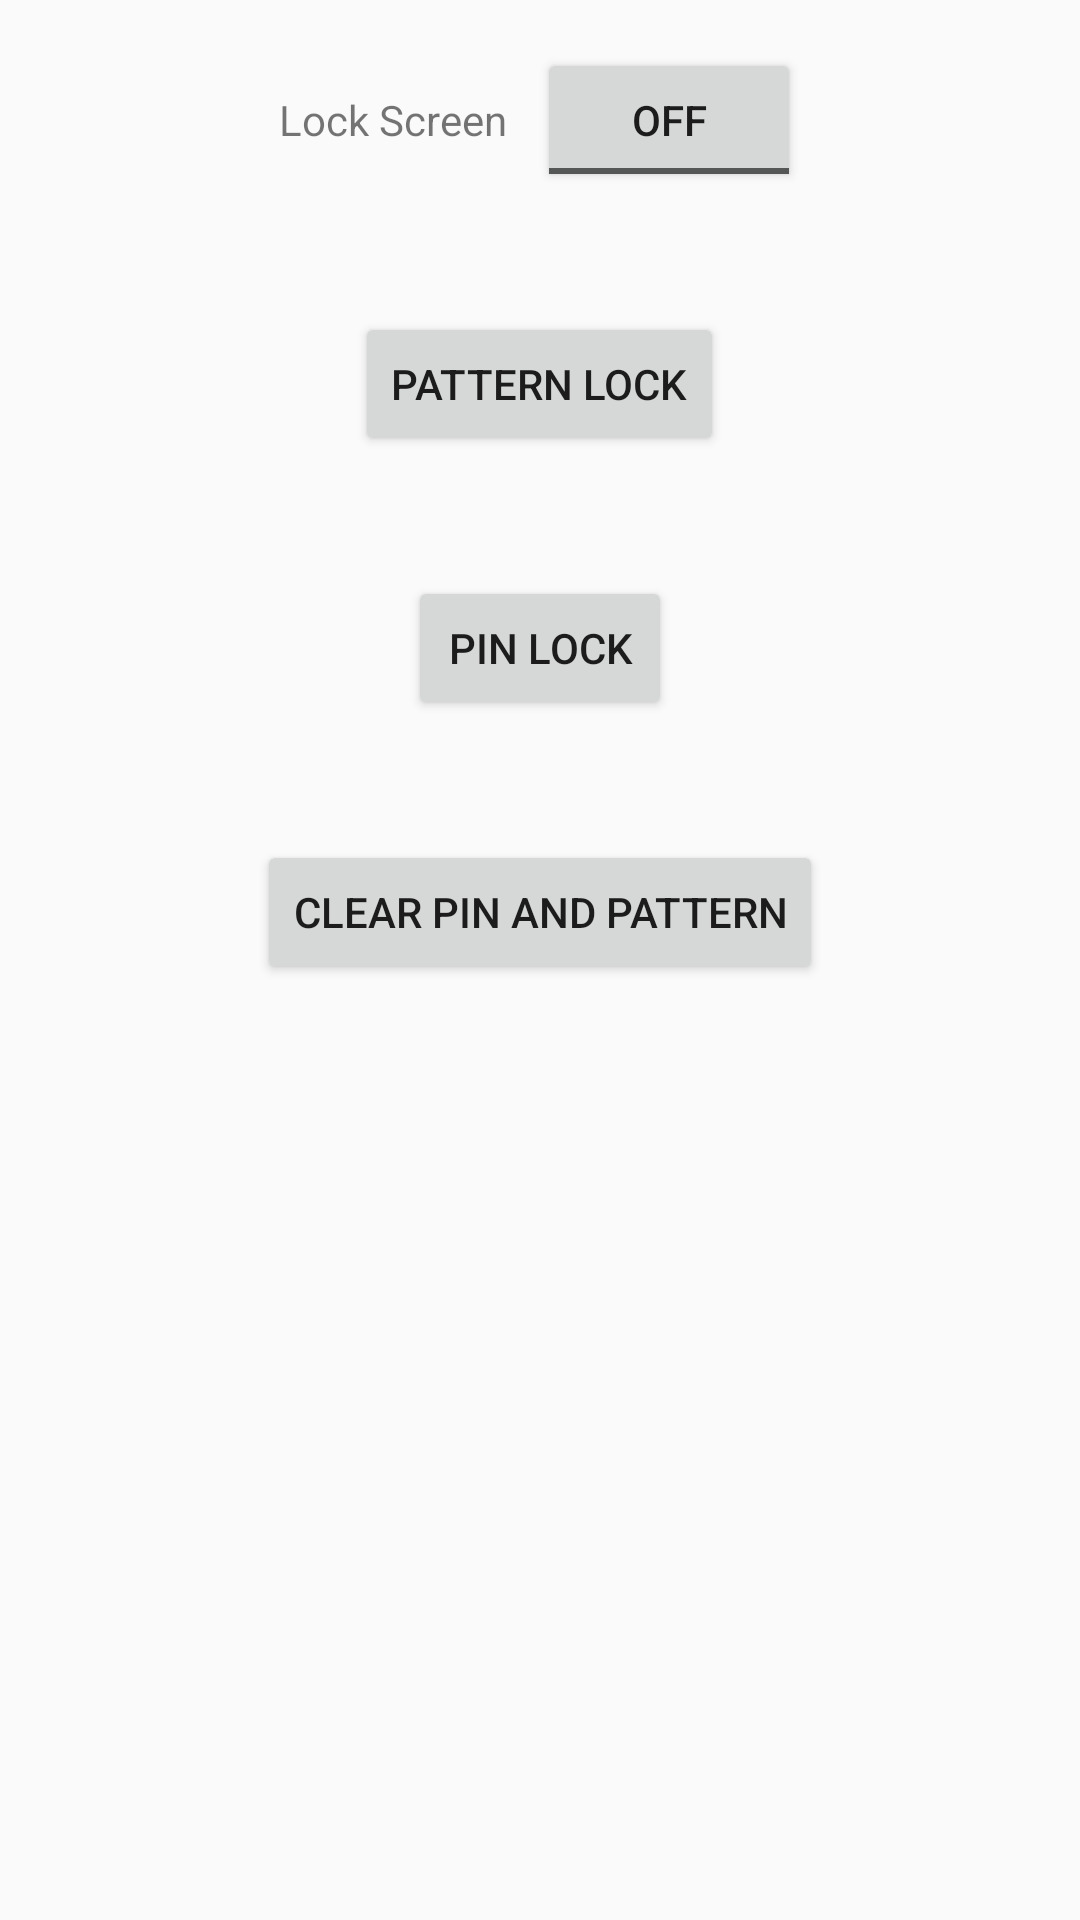

Here is an Android app screen rendered from its layout file. Give the layout XML and the strings, colors and styles it references.
<!-- AndroidManifest.xml: application theme AppTheme -->
<!-- res/layout/activity_main.xml -->
<?xml version="1.0" encoding="utf-8"?>
<LinearLayout xmlns:android="http://schemas.android.com/apk/res/android"
    xmlns:tools="http://schemas.android.com/tools"
    android:id="@+id/activity_main2"
    android:layout_width="match_parent"
    android:layout_height="match_parent"
    android:orientation="vertical"
    android:paddingLeft="@dimen/activity_horizontal_margin"
    android:paddingTop="@dimen/activity_vertical_margin"
    android:paddingRight="@dimen/activity_horizontal_margin"
    android:paddingBottom="@dimen/activity_vertical_margin"
    tools:context=".MainActivity">

    <LinearLayout
        android:layout_width="wrap_content"
        android:layout_height="wrap_content"
        android:layout_gravity="center"
        android:gravity="center"
        android:orientation="horizontal">

        <androidx.appcompat.widget.AppCompatTextView
            android:layout_width="wrap_content"
            android:layout_height="wrap_content"
            android:text="@string/lock_screen" />

        <androidx.appcompat.widget.AppCompatToggleButton
            android:id="@+id/toggleButton"
            android:layout_width="wrap_content"
            android:layout_height="wrap_content"
            android:layout_marginStart="@dimen/padding_10" />

    </LinearLayout>

    <androidx.appcompat.widget.AppCompatButton
        android:id="@+id/buttonPattern"
        android:layout_width="wrap_content"
        android:layout_height="wrap_content"
        android:layout_gravity="center"
        android:layout_marginTop="40dp"
        android:text="@string/pattern_lock" />

    <androidx.appcompat.widget.AppCompatButton
        android:id="@+id/buttonPin"
        android:layout_width="wrap_content"
        android:layout_height="wrap_content"
        android:layout_gravity="center"
        android:layout_marginTop="@dimen/padding_40"
        android:text="@string/pin_lock" />

    <androidx.appcompat.widget.AppCompatButton
        android:id="@+id/buttonClear"
        android:layout_width="wrap_content"
        android:layout_height="wrap_content"
        android:layout_gravity="center"
        android:layout_marginTop="@dimen/padding_40"
        android:text="@string/clear_lock" />

</LinearLayout>
<!-- resources referenced by this layout -->
<resources>
  <dimen name="activity_horizontal_margin">16dp</dimen>
  <dimen name="activity_vertical_margin">16dp</dimen>
  <dimen name="padding_10">10dp</dimen>
  <dimen name="padding_40">40dp</dimen>
  <string name="clear_lock">Clear Pin And Pattern</string>
  <string name="lock_screen">Lock Screen</string>
  <string name="pattern_lock">Pattern Lock</string>
  <string name="pin_lock">Pin Lock</string>
  <style name="AppTheme" parent="Theme.AppCompat.Light.DarkActionBar">
          
          <item name="colorPrimary">@color/colorPrimary</item>
          <item name="colorPrimaryDark">@color/colorPrimaryDark</item>
          <item name="colorAccent">@color/colorAccent</item>
      </style>
  <color name="colorPrimary">#3F51B5</color>
  <color name="colorPrimaryDark">#000000</color>
  <color name="colorAccent">#FF4081</color>
</resources>
